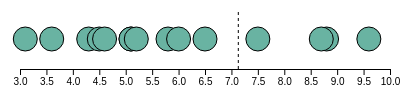
D3 v4 page, settled after 360 driven frames (6 s of simulated time); the page loaded 1 data file(s).



    // set the dimensions and margins of the graph
    var margin = {top: 10, right: 30, bottom: 30, left: 60},
        width = 460 - margin.left - margin.right,
        height = 100 - margin.top - margin.bottom;
    
    // append the svg object to the body of the page
    var svg = d3.select("#my_dataviz")
      .append("svg")
        .attr("width", width + margin.left + margin.right)
        .attr("height", height + margin.top + margin.bottom)
      .append("g")
        .attr("transform",
              "translate(" + margin.left + "," + margin.top + ")");
    
    //Read the data
    d3.csv("mvp.csv", function(data) {
    
      // Add X axis
      var x = d3.scaleLinear()
        .domain([3, 10])
        .range([ 0, width ]);
      svg.append("g")
        .attr("transform", "translate(0," + height + ")")
        .call(d3.axisBottom(x));
    
      // Add Y axis
      var y = d3.scaleLinear()
        .domain([0, 2])
        .range([ height, 0]);

    
      // Add dots
      svg.append('g')
        .selectAll("dot")
        .data(data)
        .enter()
        .append("circle")
          .attr("cx", function (d) { return x(d.trb); } )
          .attr("cy", y(1) )
          .attr("r", 12)
          .style("stroke","black")
          .style("fill", "#69b3a2")
          

        svg.append("line")
        .attr("x1",x(7.13))
        .attr("x2",x(7.13))
        .attr("y1",y(0))
        .attr("y2",y(2))
        .attr("stroke","black")
        .style("stroke-dasharray",("3,3"))
        .style("stroke-")

    
    })
    
    

### data: mvp.csv
?trb
9.6
4.3
6.5
5.1
8.8
8.7
5.8
5.1
6
3.6
4.5
7.5
5.2
4.6
3.1